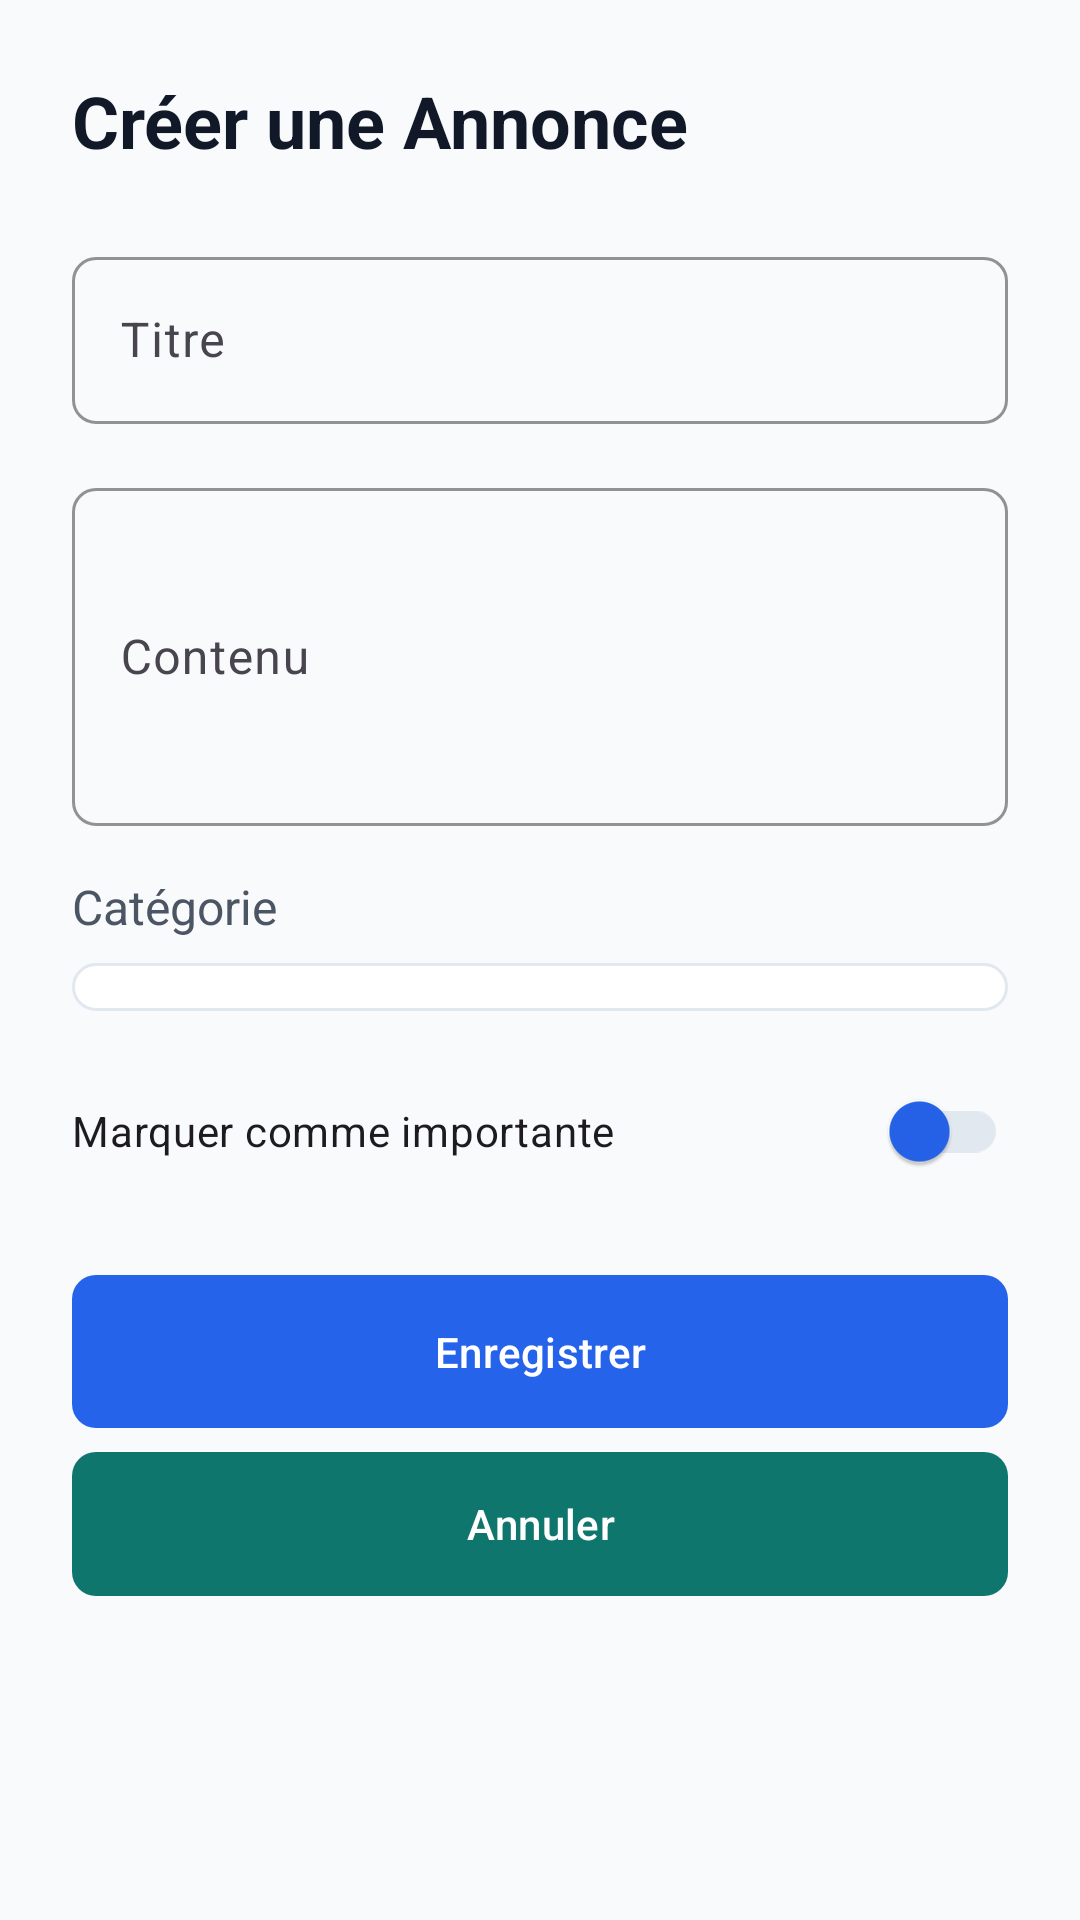

Layout XML and referenced resources for this Android screen:
<!-- AndroidManifest.xml: application theme Theme.EduCampus -->
<!-- res/layout/activity_admin_annonce_form.xml -->
<?xml version="1.0" encoding="utf-8"?>
<ScrollView xmlns:android="http://schemas.android.com/apk/res/android"
    xmlns:app="http://schemas.android.com/apk/res-auto"
    android:layout_width="match_parent"
    android:layout_height="match_parent">

    <LinearLayout
        android:layout_width="match_parent"
        android:layout_height="wrap_content"
        android:orientation="vertical"
        android:padding="@dimen/spacing_large"
        android:background="@color/background_main">

        <TextView
            android:id="@+id/tvFormTitle"
            style="@style/TextTitle"
            android:layout_width="wrap_content"
            android:layout_height="wrap_content"
            android:text="Créer une Annonce"
            android:textSize="@dimen/text_size_h2"
            android:layout_marginBottom="@dimen/spacing_large" />

        <com.google.android.material.textfield.TextInputLayout
            style="@style/Widget.EduCampus.TextInputLayout"
            android:layout_width="match_parent"
            android:layout_height="wrap_content"
            android:layout_marginBottom="@dimen/spacing_medium"
            android:hint="Titre">

            <com.google.android.material.textfield.TextInputEditText
                android:id="@+id/etTitre"
                android:layout_width="match_parent"
                android:layout_height="wrap_content"
                android:inputType="text" />
        </com.google.android.material.textfield.TextInputLayout>

        <com.google.android.material.textfield.TextInputLayout
            style="@style/Widget.EduCampus.TextInputLayout"
            android:layout_width="match_parent"
            android:layout_height="wrap_content"
            android:layout_marginBottom="@dimen/spacing_medium"
            android:hint="Contenu">

            <com.google.android.material.textfield.TextInputEditText
                android:id="@+id/etContenu"
                android:layout_width="match_parent"
                android:layout_height="wrap_content"
                android:inputType="textMultiLine"
                android:minLines="4" />
        </com.google.android.material.textfield.TextInputLayout>

        <TextView
            style="@style/TextSubtitle"
            android:layout_width="wrap_content"
            android:layout_height="wrap_content"
            android:text="Catégorie"
            android:layout_marginBottom="@dimen/spacing_small" />

        <Spinner
            android:id="@+id/spinnerCategorie"
            android:layout_width="match_parent"
            android:layout_height="wrap_content"
            android:layout_marginBottom="@dimen/spacing_medium"
            android:padding="@dimen/spacing_small"
            android:background="@drawable/bg_search_field" />

        <com.google.android.material.switchmaterial.SwitchMaterial
            android:id="@+id/switchImportante"
            android:layout_width="match_parent"
            android:layout_height="wrap_content"
            android:layout_marginBottom="@dimen/spacing_large"
            android:text="Marquer comme importante"
            app:thumbTint="@color/brand_primary"
            app:trackTint="@color/divider" />

        <com.google.android.material.button.MaterialButton
            android:id="@+id/btnSave"
            style="@style/Widget.EduCampus.Button"
            android:layout_width="match_parent"
            android:layout_height="wrap_content"
            android:text="Enregistrer"
            android:padding="@dimen/spacing_medium" />

        <com.google.android.material.button.MaterialButton
            android:id="@+id/btnCancel"
            style="@style/Widget.EduCampus.Button.Secondary"
            android:layout_width="match_parent"
            android:layout_height="wrap_content"
            android:text="Annuler"
            android:layout_marginTop="@dimen/spacing_small" />

    </LinearLayout>

</ScrollView>
<!-- resources referenced by this layout -->
<resources>
  <color name="background_main">#F8FAFC</color>
  <color name="brand_primary">#2563EB</color>
  <color name="divider">#E2E8F0</color>
  <dimen name="spacing_large">24dp</dimen>
  <dimen name="spacing_medium">16dp</dimen>
  <dimen name="spacing_small">8dp</dimen>
  <dimen name="text_size_h2">24sp</dimen>
  <!-- drawable bg_search_field (drawable) -->
  <?xml version="1.0" encoding="utf-8"?>
  <shape xmlns:android="http://schemas.android.com/apk/res/android">
      <solid android:color="@color/white" />
      <corners android:radius="@dimen/spacing_small" />
      <stroke
          android:width="1dp"
          android:color="@color/divider" />
  </shape>
  <style name="TextSubtitle" parent="TextAppearance.Material3.TitleLarge">
          <item name="android:textColor">@color/text_secondary</item>
          <item name="android:textSize">@dimen/text_size_body</item>
      </style>
  <style name="TextTitle" parent="TextAppearance.Material3.HeadlineLarge">
          <item name="android:textStyle">bold</item>
          <item name="android:textColor">@color/text_primary</item>
          <item name="android:textSize">@dimen/text_size_h1</item>
      </style>
  <style name="Widget.EduCampus.Button" parent="Widget.Material3.Button">
          <item name="shapeAppearance">@style/ShapeAppearance.EduCampus.Button</item>
          <item name="android:insetTop">0dp</item>
          <item name="android:insetBottom">0dp</item>
      </style>
  <style name="Widget.EduCampus.Button.Secondary" parent="Widget.Material3.Button">
          <item name="backgroundTint">@color/brand_secondary</item>
          <item name="shapeAppearance">@style/ShapeAppearance.EduCampus.Button</item>
          <item name="android:insetTop">0dp</item>
          <item name="android:insetBottom">0dp</item>
      </style>
  <style name="Widget.EduCampus.TextInputLayout" parent="Widget.Material3.TextInputLayout.OutlinedBox">
          <item name="boxStrokeColor">@color/brand_primary</item>
          <item name="hintTextColor">@color/brand_primary</item>
          <item name="shapeAppearance">@style/ShapeAppearance.EduCampus.SmallComponent</item>
      </style>
  <style name="Theme.EduCampus" parent="Base.Theme.EduCampus" />
  <color name="white">#FFFFFFFF</color>
  <color name="text_secondary">#4B5563</color>
  <dimen name="text_size_body">16sp</dimen>
  <color name="text_primary">#111827</color>
  <dimen name="text_size_h1">32sp</dimen>
  <style name="ShapeAppearance.EduCampus.Button" parent="ShapeAppearance.Material3.SmallComponent">
          <item name="cornerSize">@dimen/button_corner_radius</item>
      </style>
  <color name="brand_secondary">#0F766E</color>
  <style name="ShapeAppearance.EduCampus.SmallComponent" parent="ShapeAppearance.Material3.SmallComponent">
          <item name="cornerSize">@dimen/spacing_small</item>
      </style>
  <style name="Base.Theme.EduCampus" parent="Theme.Material3.DayNight.NoActionBar">
          
          <item name="colorPrimary">@color/brand_primary</item>
          <item name="colorOnPrimary">@color/white</item>
          <item name="colorSecondary">@color/brand_secondary</item>
          <item name="colorOnSecondary">@color/white</item>
          <item name="colorTertiary">@color/brand_accent</item>
          <item name="colorOnTertiary">@color/white</item>
  
          
          <item name="android:windowBackground">@color/background_main</item>
          <item name="colorSurface">@color/background_card</item>
  
          
          <item name="android:textColorPrimary">@color/text_primary</item>
          <item name="android:textColorSecondary">@color/text_secondary</item>
      </style>
  <dimen name="button_corner_radius">8dp</dimen>
  <color name="brand_accent">#F59E0B</color>
  <color name="background_card">#FFFFFF</color>
</resources>
